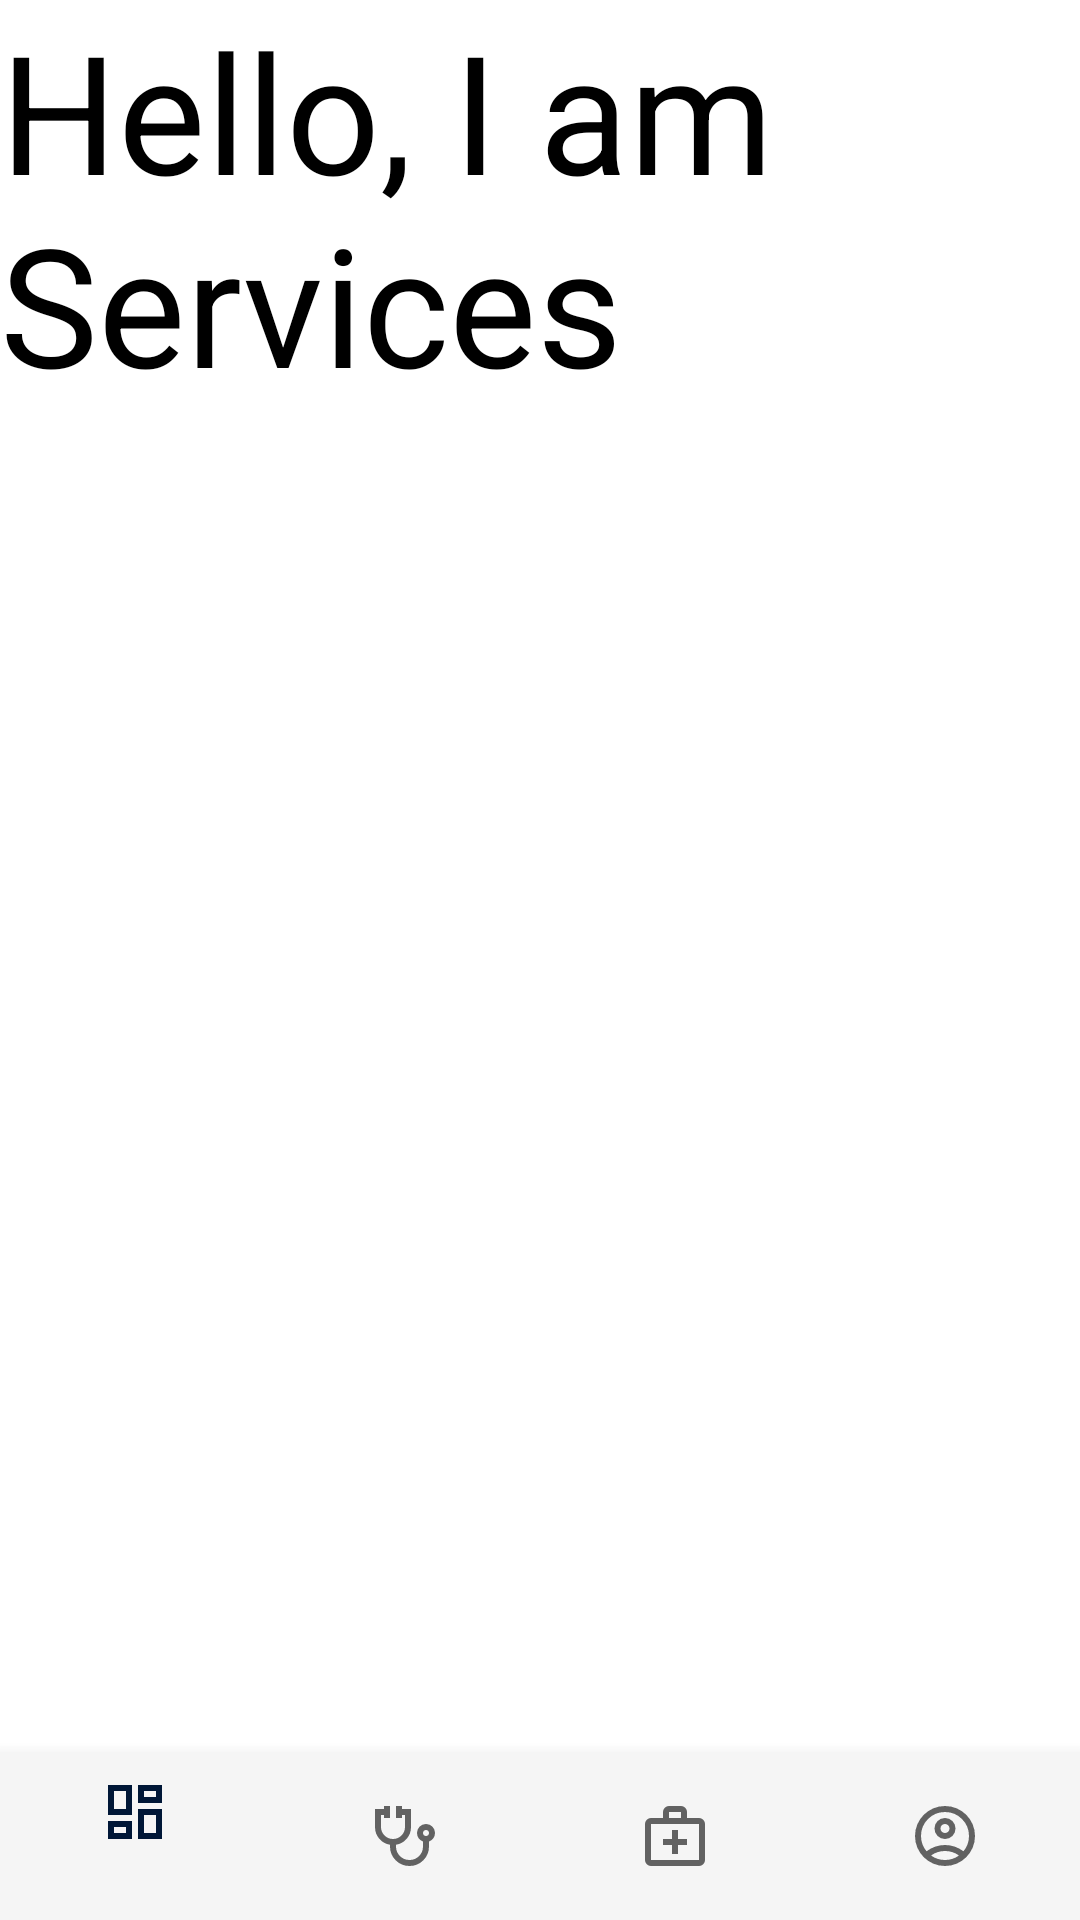

Layout XML and referenced resources for this Android screen:
<!-- AndroidManifest.xml: application theme Theme.PlexusHospital -->
<!-- res/layout/activity_hospital_services.xml -->
<?xml version="1.0" encoding="utf-8"?>
<androidx.constraintlayout.widget.ConstraintLayout xmlns:android="http://schemas.android.com/apk/res/android"
    xmlns:app="http://schemas.android.com/apk/res-auto"
    xmlns:tools="http://schemas.android.com/tools"
    android:layout_width="match_parent"
    android:layout_height="match_parent"
    tools:context=".HospitalServicesActivity">


    <TextView
        android:id="@+id/tempProfileTv"
        android:layout_width="match_parent"
        android:layout_height="wrap_content"
        app:layout_constraintTop_toTopOf="parent"
        app:layout_constraintTop_toBottomOf="parent"
        android:text = "Hello, I am Services"
        android:textColor= "@color/black"
        android:textSize = "55dp"
        />
    <com.google.android.material.bottomnavigation.BottomNavigationView
        android:id="@+id/bottomSheetNavigation"
        android:layout_width="0dp"
        android:layout_height="wrap_content"
        android:background="@color/smokywhite"
        app:layout_constraintStart_toStartOf="parent"
        app:layout_constraintEnd_toEndOf="parent"
        app:layout_constraintBottom_toBottomOf="parent"
        android:orientation="vertical"
        android:elevation="6dp"

        app:menu="@menu/menu_selector"/>

</androidx.constraintlayout.widget.ConstraintLayout>
<!-- resources referenced by this layout -->
<resources>
  <color name="black">#FF000000</color>
  <color name="smokywhite">#f5f5f5</color>
  <style name="Theme.PlexusHospital" parent="Theme.MaterialComponents.Light">
          
          <item name="colorPrimary">#001737</item>
          <item name="colorPrimaryVariant">@color/purple_700</item>
  
          <item name="colorOnPrimary">@color/white</item>
          <item name="buttonStyle">@style/BlackButton</item>
          
          <item name="colorSecondary">@color/teal_200</item>
          <item name="colorSecondaryVariant">@color/teal_700</item>
          <item name="colorOnSecondary">@color/white</item>
          <item name="android:textColorPrimary">@color/white</item>
          
          <item name="android:statusBarColor" tools:targetApi="l">#001737</item>
          
      </style>
  <color name="purple_700">#FF3700B3</color>
  <color name="white">#FFFFFFFF</color>
  <style name="BlackButton" parent="Widget.AppCompat.Button">
          <item name="android:backgroundTint">@android:color/black</item>
          <item name="android:textColor">@android:color/white</item>
          <item name="android:textStyle">bold</item>
      </style>
  <color name="teal_200">#FF03DAC5</color>
  <color name="teal_700">#FF018786</color>
</resources>
